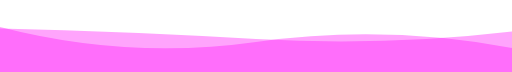
t = 0.00 s
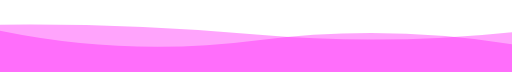
t = 1.67 s
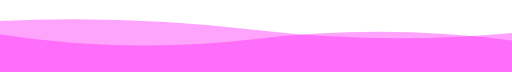
t = 3.33 s
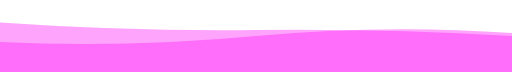
t = 6.66 s
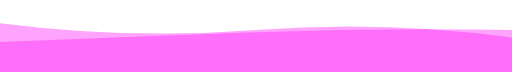
t = 8.33 s
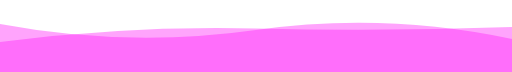
t = 10.00 s

The animated SVG that drew these frames (rendered in a browser with its animation timeline set to each time). Animation: 2 SMIL elements (animate=2), 1 CSS @keyframes rule; frames cover the first 10.00 s, repeats indefinitely.


      <svg
        width="854"
        height="120"
        xmlns="http://www.w3.org/2000/svg"
        xmlns:xlink="http://www.w3.org/1999/xlink"
        style="z-index:1;position:relative"
        viewBox="0 0 854 120"
      >
        <style>
      .text {   font-size: 70px;   font-weight: 700;   font-family: -apple-system,BlinkMacSystemFont,Segoe UI,Helvetica,Arial,sans-serif,Apple Color Emoji,Segoe UI Emoji;  } .desc {   font-size: 20px;   font-weight: 500;   font-family: -apple-system,BlinkMacSystemFont,Segoe UI,Helvetica,Arial,sans-serif,Apple Color Emoji,Segoe UI Emoji;  } path {   transform: rotate(180deg);   transform-origin: 50% 50%;  } 
      .text, .desc {   animation: fadeIn 1.2s ease-in-out forwards;  } @keyframes fadeIn {   from {     opacity: 0;   }   to {     opacity: 1;   }  } 
    </style>
        
        
      <g transform="translate(427, 60) scale(1, 1) translate(-427, -60)">
        <path d="" fill="#FF1CF7" opacity="0.4" >
          <animate
              attributeName="d"
              dur="20s"
              repeatCount="indefinite"
              keyTimes="0;0.333;0.667;1"
              calcmod="spline"
              keySplines="0.2 0 0.2 1;0.2 0 0.2 1;0.2 0 0.2 1"
              begin="0s"
              values="M0 0L 0 40Q 213.5 80 427 50T 854 75L 854 0 Z;M0 0L 0 65Q 213.5 80 427 60T 854 50L 854 0 Z;M0 0L 0 85Q 213.5 55 427 85T 854 50L 854 0 Z;M0 0L 0 40Q 213.5 80 427 50T 854 75L 854 0 Z">
          </animate>
        </path>
        <path d="" fill="#FF1CF7" opacity="0.4" >
          <animate
            attributeName="d"
            dur="20s"
            repeatCount="indefinite"
            keyTimes="0;0.333;0.667;1"
            calcmod="spline"
            keySplines="0.2 0 0.2 1;0.2 0 0.2 1;0.2 0 0.2 1"
            begin="-10s"
            values="M0 0L 0 55Q 213.5 100 427 70T 854 80L 854 0 Z;M0 0L 0 70Q 213.5 40 427 40T 854 60L 854 0 Z;M0 0L 0 65Q 213.5 45 427 70T 854 85L 854 0 Z;M0 0L 0 55Q 213.5 100 427 70T 854 80L 854 0 Z">
          </animate>
        </path>
      </g>
         
        
      </svg>
    
